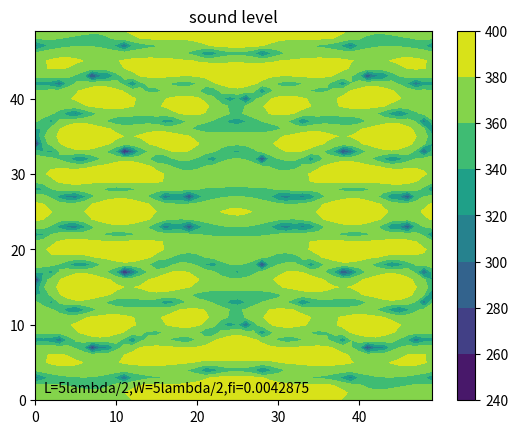

This figure's Python source:
import numpy as np
import matplotlib.pyplot as plt


# const var
pi = 3.1415926

# wave
A = 0.4
u = 343
v = 40000
_lambda = u / v
w = 2 * pi * v
T = 2 * pi / w
rho = 1.293

# var
L = 5
W = 5
fi = _lambda/2

# y = Acos(wt-2pi(sqrt(x^2+y^2+z^2))/lambda)
# v = -Awsin(wt-2pi(sqrt(x^2+y^2+z^2))/lambda)
# a = -Aw^2cos(wt-2pi(sqrt(x^2+y^2+z^2))/lambda)
# r = sqrt(x^2+y^2+z^2)
# dv/dx = 2piAwcos(wt-2pi(r)/lambda)/lambda
# -dp/dx = rho(-Aw^2cos(wt-2pi(r)/lambda)-Awsin(wt-2pi(r)/lambda)*2piAwcos(wt-2pi(r)/lambda)/lambda)
#        = rho(-Aw^2cos(wt-2pi(r)/lambda)-piA^2*w^2sin(2wt-4pi(r)/lambda))
# integral by time(1T)
# -dp/dx = rho(-Awsin(wt-2pi(r)/lambda)+(1/2)*piA^2*wcos(2wt-4pi(r)/lambda))
#        = rho(-Awsin(-2pi(r)/lambda)+(1/2)*piA^2*wcos(4pi(r)/lambda)+Awsin(-2pi(r)/lambda)+piA^2*wcos(4pi(r)/lambda)/2)
#        = rho(piA^2*wcos(4pi(r)/lambda))
def wave_f(x1, y1, f):
    theta = 0
    for x, y in f.points:
        theta += np.cos(4 * pi * np.sqrt((x1 - x) ** 2 + (y1 - y) ** 2) / _lambda)
    return theta


# length
_l = L * _lambda / 2
_w = W * _lambda / 2

# degree
_N, _M = 50, 50


# be in real coordinate
def coordinate(x, y):
    x = x * _w / _N
    y = y * _l / _M
    return x, y


# create zero array
array = np.zeros((_N, _M))


# non-liner sounder
# x = at + b
# y = ct + d
# e < t < f
class F:
    def __init__(self, a, b, c, d, e, f):
        self.points = []
        divide = np.maximum(_M, _N)
        mini = (f - e) / divide
        for i in range(divide):
            t = mini * i + e
            self.points.append([a * t + b, c * t + d])


# wave sounder
# f0: x = t
#     y = 0
#     0<t<_w/3
# f1: x = t
#     y = -lambda/4
#     _w/3<t<2_w/3
# f2: x = t
#     y = 0
#     2_w/3<t<_w/3
# f3: x = t
#     y = l
#     -<t<_w/3
# f4: x = t
#     y = l+lambda/4
#     _w/3<t<2_w/3
# f5: x = t
#     y = l
#     2_w/3<t<3_w/3
f0 = F(1, 0, 0, 0, 0, _w/3)
f1 = F(1, 0, 0, fi, _w/3, 2*_w/3)
f2 = F(1, 0, 0, 0, 2*_w/3, _w)
f3 = F(1, 0, 0, _l, 0, _w/3)
f4 = F(1, 0, 0, _l-fi, _w/3, 2*_w/3)
f5 = F(1, 0, 0, _l, 2*_w/3, _w)

# simulation
for i in range(_N):
    for j in range(_M):
        _x, _y = coordinate(i, j)
        array[j][i] += wave_f(_x, _y, f0)/_M**2
        array[j][i] += wave_f(_x, _y, f1)/_N**2
        array[j][i] += wave_f(_x, _y, f2)/_M**2
        array[j][i] += wave_f(_x, _y, f3)/_N**2
        array[j][i] += wave_f(_x, _y, f4)/_M**2
        array[j][i] += wave_f(_x, _y, f5)/_N**2

array = array * rho * (pi * A ** 2 * w)


p_rms = 2e-5

array = np.abs(array)/p_rms

array = 20 * np.log(array)

contour = plt.contourf(array)

plt.colorbar(contour)

plt.title("sound level")

plt.text(1, 1, 'L={}lambda/2,W={}lambda/2,fi={}'.format(L, W, fi))

plt.show()
